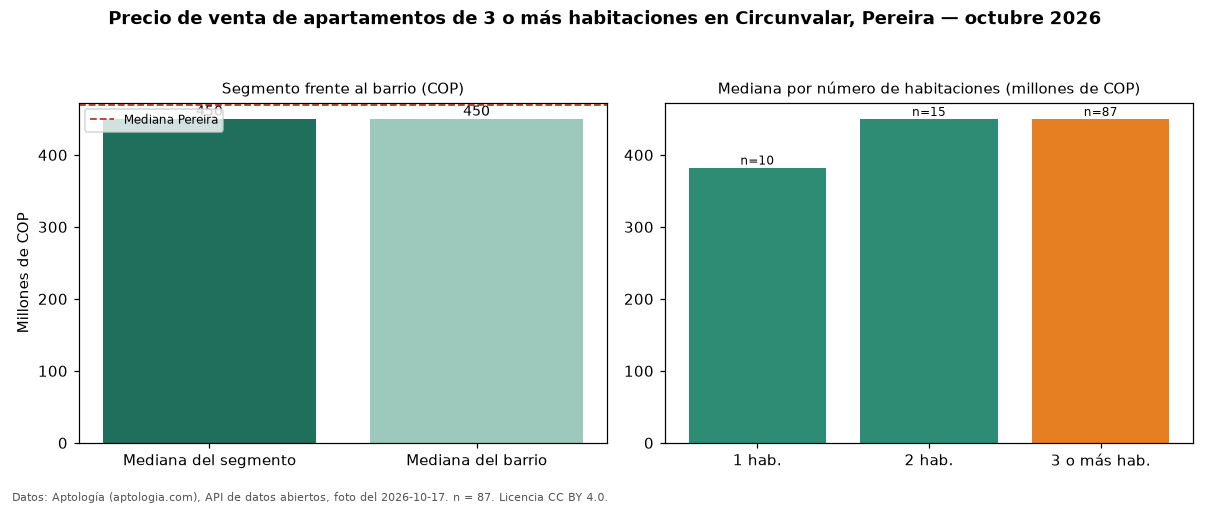

Source data for this figure (header and first rows):
seccion, metrica, valor_cop, n
precio, mediana, 450000000, 87
habitaciones, 1, 382500000, 10
habitaciones, 2, 450000000, 15
habitaciones, 3+, 450000000, 87
barrio, mediana_barrio_todos_los_tamanos, 450000000, 112
ciudad, mediana_ciudad, 470000000, 
fuente, fecha_foto, 2026-10-17, 
fuente, atribucion, https://www.aptologia.com/venta/pereira/…, 
